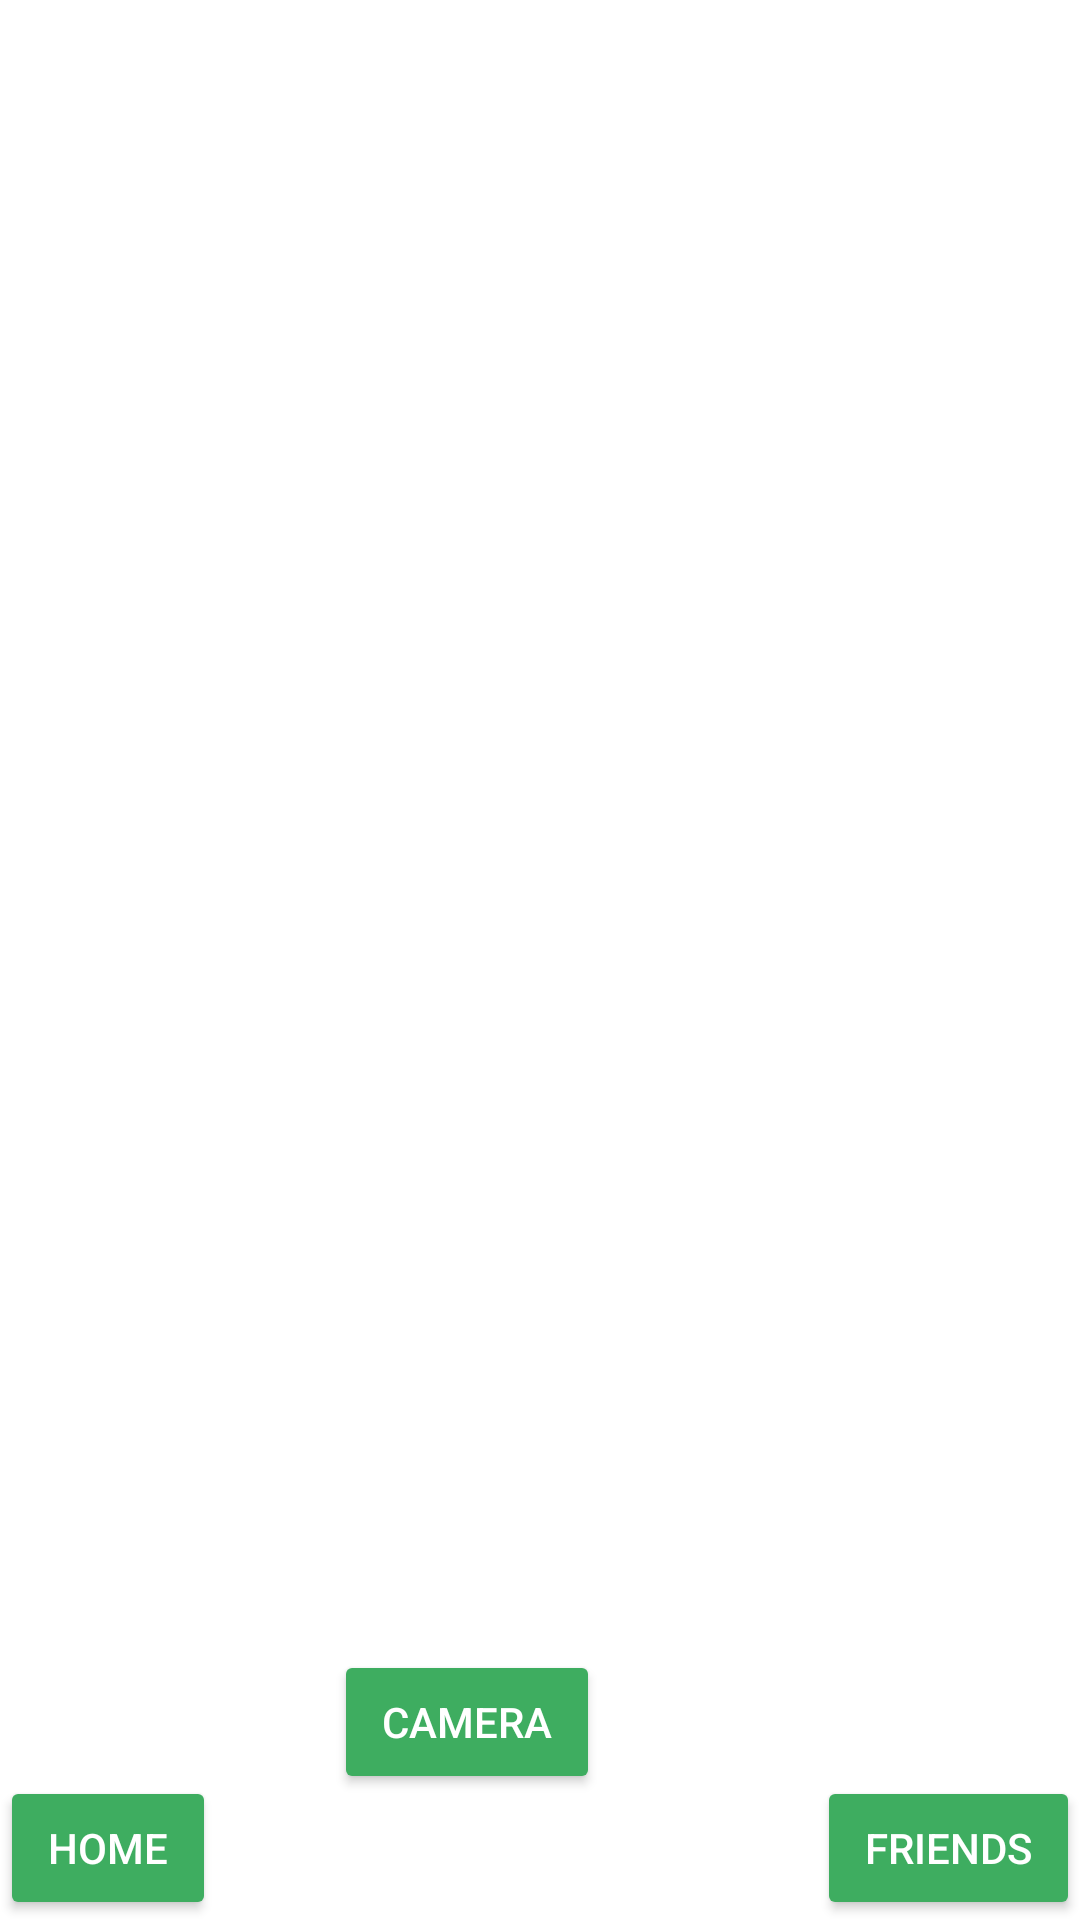

The Android layout XML behind this screen, and the referenced resources:
<!-- AndroidManifest.xml: application theme Theme.HackDuke -->
<!-- res/layout/activity_friends.xml -->
<?xml version="1.0" encoding="utf-8"?>
<androidx.constraintlayout.widget.ConstraintLayout xmlns:android="http://schemas.android.com/apk/res/android"
    xmlns:app="http://schemas.android.com/apk/res-auto"
    xmlns:tools="http://schemas.android.com/tools"
    android:layout_width="match_parent"
    android:layout_height="match_parent"
    tools:context=".FriendsActivity">

    <androidx.recyclerview.widget.RecyclerView
        android:id="@+id/recyclerView"
        android:layout_width="match_parent"
        android:layout_height="match_parent" />

    <Button
        android:id="@+id/home_button3"
        style="?android:attr/buttonStyleSmall"
        android:layout_width="0dp"
        android:layout_height="wrap_content"
        android:text="home"
        app:layout_constraintBottom_toBottomOf="parent"
        app:layout_constraintEnd_toStartOf="@+id/camera_button"
        app:layout_constraintStart_toStartOf="parent"
        app:layout_constraintTop_toTopOf="parent"
        app:layout_constraintVertical_bias="1.0" />

    <Button
        android:id="@+id/camera_button3"
        style="?android:attr/buttonStyleSmall"
        android:layout_width="0dp"
        android:layout_height="wrap_content"
        android:layout_marginEnd="160dp"
        android:text="camera"
        app:layout_constraintBottom_toBottomOf="parent"
        app:layout_constraintEnd_toEndOf="parent"
        app:layout_constraintStart_toEndOf="@+id/home_button"
        app:layout_constraintTop_toTopOf="parent"
        app:layout_constraintVertical_bias="0.929" />

    <Button
        android:id="@+id/friends_button3"
        style="?android:attr/buttonStyleSmall"
        android:layout_width="0dp"
        android:layout_height="wrap_content"
        android:text="friends"
        app:layout_constraintBottom_toBottomOf="parent"
        app:layout_constraintEnd_toEndOf="parent"
        app:layout_constraintStart_toEndOf="@+id/camera_button"
        app:layout_constraintTop_toTopOf="parent"
        app:layout_constraintVertical_bias="1.0" />


</androidx.constraintlayout.widget.ConstraintLayout>
<!-- resources referenced by this layout -->
<resources>
  <style name="Theme.HackDuke" parent="Theme.MaterialComponents.DayNight.DarkActionBar">
          
          <item name="colorPrimary">@color/purple_500</item>
          <item name="colorPrimaryVariant">@color/purple_700</item>
          <item name="colorOnPrimary">@color/white</item>
          
          <item name="colorSecondary">@color/teal_200</item>
          <item name="colorSecondaryVariant">@color/teal_700</item>
          <item name="colorOnSecondary">@color/black</item>
          
          <item name="android:statusBarColor" tools:targetApi="l">?attr/colorPrimaryVariant</item>
          
      </style>
  <color name="purple_500">#3ead60</color>
  <color name="purple_700">#3ead60</color>
  <color name="white">#FFFFFFFF</color>
  <color name="teal_200">#FF03DAC5</color>
  <color name="teal_700">#FF018786</color>
  <color name="black">#FF000000</color>
</resources>
